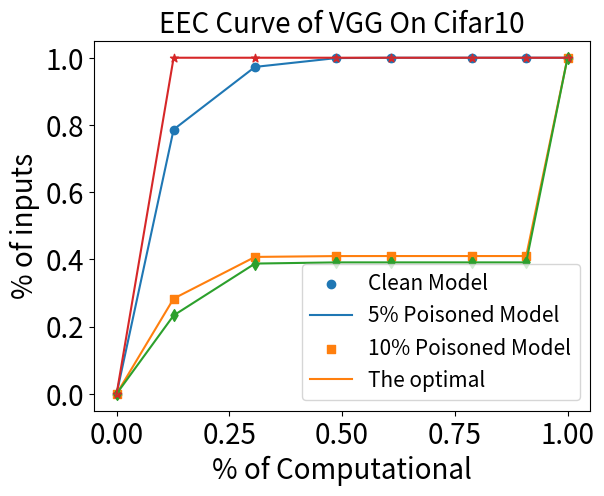

Reproduce this figure in Python. (Note: this script raises an exception after producing the figure.)
import matplotlib.pyplot as plt


def plot_eec_cifar10_vgg():
    data = [
        [[0, 0.1263934157501999, 0.306898677087761, 0.48730952066874794, 0.6076007706300699, 0.7880571881773752,
          0.9082344396076496, 1.0], [0.0, 0.7864, 0.9727, 0.999, 0.9999, 1.0, 1.0, 1.0]],
        [[0, 0.1263934157501999, 0.306898677087761, 0.48730952066874794, 0.6076007706300699, 0.7880571881773752,
          0.9082344396076496, 1.0], [0.0, 0.2831, 0.4072, 0.4097, 0.4098, 0.4098, 0.4098, 1.0]],
        [[0, 0.1263934157501999, 0.306898677087761, 0.48730952066874794, 0.6076007706300699, 0.7880571881773752,
          0.9082344396076496, 1.0], [0.0, 0.2331, 0.3874, 0.3909, 0.3909, 0.3909, 0.3909, 1.0]],
        [[0, 0.1263934157501999, 0.306898677087761, 0.48730952066874794, 0.6076007706300699, 0.7880571881773752,
          0.9082344396076496, 1.0], [0.0, 1.0, 1.0, 1.0, 1.0, 1.0, 1.0, 1.0]]
    ]

    # 绘图
    # 绘图
    for idx, pair in enumerate(data):

        # 根据索引选择点类型
        if idx == 0:
            marker = 'o'  # 圆圈
        elif idx == 1:
            marker = 's'  # 正方形
        elif idx == 2:
            marker = 'd'  # 菱形
        else:
            marker = '*'  # 星号

        plt.scatter(pair[0], pair[1], marker=marker, label=f'Data {idx + 1}')
        plt.plot(pair[0], pair[1])
    # 设置标题和标签
    plt.yticks([i / 10 for i in range(0, 11, 2)])
    plt.title("EEC Curve of VGG On Cifar10", size=20)
    plt.tick_params(labelsize=20)
    plt.xlabel('% of Computational', size=20)
    plt.ylabel('% of inputs', size=20)

    plt.legend(["Clean Model", "5% Poisoned Model", "10% Poisoned Model","The optimal"],fontsize=15)
    plt.savefig('./result/figure/eec/vgg_cifar10_eec_2.png', dpi=2000, bbox_inches='tight')


def plot_eec_cifar10_resnet():
    # 数据
    data = [
        [[0, 0.15410594830450014, 0.3045806049358059, 0.4464177723053978, 0.5963928603678937, 0.7379929083933472,
          0.887747151559947, 1.0], [0.0, 0.7785, 0.918, 0.9867, 0.997, 0.9996, 1.0, 1.0]],
        [[0, 0.15410594830450014, 0.3045806049358059, 0.4464177723053978, 0.5963928603678937, 0.7379929083933472,
          0.887747151559947, 1.0], [0.0, 0.1729, 0.2033, 0.2053, 0.2053, 0.2053, 0.2053, 1.0]],
        [[0, 0.15410594830450014, 0.3045806049358059, 0.4464177723053978, 0.5963928603678937, 0.7379929083933472,
          0.887747151559947, 1.0], [0.0, 0.1056, 0.1343, 0.1389, 0.1391, 0.1391, 0.1391, 1.0]],
        [[0, 0.1263934157501999, 0.306898677087761, 0.48730952066874794, 0.6076007706300699, 0.7880571881773752,
          0.9082344396076496, 1.0], [0.0, 1.0, 1.0, 1.0, 1.0, 1.0, 1.0, 1.0]]

    ]

    # 绘图
    # 绘图
    for idx, pair in enumerate(data):

        # 根据索引选择点类型
        if idx == 0:
            marker = 'o'  # 圆圈
        elif idx == 1:
            marker = 's'  # 正方形
        elif idx == 2:
            marker = 'd'  # 菱形
        else:
            marker = '*'  # 星号

        plt.scatter(pair[0], pair[1], marker=marker, label=f'Data {idx + 1}')
        plt.plot(pair[0], pair[1])
    # 设置标题和标签
    plt.yticks([i / 10 for i in range(0, 11, 2)])
    plt.title("EEC Curve of ResNet On Cifar10", size=20)
    plt.tick_params(labelsize=20)
    plt.xlabel('% of Computational', size=20)
    plt.ylabel('% of inputs', size=20)

    # plt.legend(["Clean Model", "5% Poison Model", "10% Poison Model"])
    plt.savefig('./result/figure/eec/resnet_cifar10_eec_2.png', dpi=2000, bbox_inches='tight')


def plot_eec_cifar10_mobilenet():
    # 数据
    data = [
        [[0, 0.16795338880351576, 0.3037025511602412, 0.4394626538420632, 0.6520340013799084, 0.8938261369927268, 1.0],
         [0.0, 0.8636, 0.9803, 0.9974, 0.9993, 0.9998, 1.0]],
        [[0, 0.16795338880351576, 0.3037025511602412, 0.4394626538420632, 0.6520340013799084, 0.8938261369927268,
          1.0], [0.0, 0.284, 0.3154, 0.3155, 0.3155, 0.3155, 1.0]],
        [[0, 0.16795338880351576, 0.3037025511602412, 0.4394626538420632, 0.6520340013799084, 0.8938261369927268,
          1.0], [0.0, 0.2793, 0.3324, 0.3329, 0.3329, 0.3329, 1.0]],
        [[0, 0.1673986393913774, 0.3029585755144403, 0.4389677736033579, 0.6514392671119117, 0.8942013626785829, 1.0], [0.0, 1.0, 1.0, 1.0, 1.0, 1.0, 1.0]]

    ]

    # 绘图
    # 绘图
    for idx, pair in enumerate(data):

        # 根据索引选择点类型
        if idx == 0:
            marker = 'o'  # 圆圈
        elif idx == 1:
            marker = 's'  # 正方形
        elif idx == 2:
            marker = 'd'  # 菱形
        else:
            marker = '*'  # 星号

        plt.scatter(pair[0], pair[1], marker=marker, label=f'Data {idx + 1}')
        plt.plot(pair[0], pair[1])
    # 设置标题和标签
    plt.yticks([i / 10 for i in range(0, 11, 2)])
    plt.title("EEC Curve of MobileNet On Cifar10", size=20)
    plt.tick_params(labelsize=20)
    plt.xlabel('% of Computational', size=20)
    plt.ylabel('% of inputs', size=20)

    # plt.legend(["Clean Model", "5% Poison Model", "10% Poison Model"])
    plt.savefig('./result/figure/eec/mobilenet_cifar10_eec_2.png', dpi=2000, bbox_inches='tight')


def plot_eec_tinyImage_vgg():
    # 数据
    data = [
        [[0, 0.12561696667450212, 0.3050908290152404, 0.48472555240497756, 0.6046754957410604, 0.7848777678357941,
          0.9054308832597994, 1.0], [0.0, 0.1855, 0.4497, 0.782, 0.9016, 0.9791, 0.9904, 1.0]],
        [[0, 0.12561696667450212, 0.3050908290152404, 0.48472555240497756, 0.6046754957410604, 0.7848777678357941,
          0.9054308832597994, 1.0], [0.0, 0.0112, 0.0305, 0.0605, 0.0709, 0.0715, 0.0715, 1.0]],
        [[0, 0.12561696667450212, 0.3050908290152404, 0.48472555240497756, 0.6046754957410604, 0.7848777678357941,
          0.9054308832597994, 1.0], [0.0, 0.0096, 0.0278, 0.0571, 0.0651, 0.0664, 0.0664, 1.0]],
        [[0, 0.1263934157501999, 0.306898677087761, 0.48730952066874794, 0.6076007706300699, 0.7880571881773752,
          0.9082344396076496, 1.0], [0.0, 1.0, 1.0, 1.0, 1.0, 1.0, 1.0, 1.0]]

    ]

    # 绘图
    # 绘图
    for idx, pair in enumerate(data):

        # 根据索引选择点类型
        if idx == 0:
            marker = 'o'  # 圆圈
        elif idx == 1:
            marker = 's'  # 正方形
        elif idx == 2:
            marker = 'd'  # 菱形
        else:
            marker = '*'  # 星号

        plt.scatter(pair[0], pair[1], marker=marker, label=f'Data {idx + 1}')
        plt.plot(pair[0], pair[1])
    # 设置标题和标签
    plt.yticks([i / 10 for i in range(0, 11, 2)])
    plt.title("EEC Curve of VGG On TinyImage", size=20)
    plt.tick_params(labelsize=20)
    plt.xlabel('% of Computational', size=20)
    plt.ylabel('% of inputs', size=20)

    # plt.legend(["Clean Model", "5% Poison Model", "10% Poison Model"])
    plt.savefig('./result/figure/eec/vgg_tinyimage_eec_2.png', dpi=2000, bbox_inches='tight')


def plot_eec_tinyImage_resnet():
    # 数据
    data = [
        [[0, 0.15364799858119813, 0.3036845014915432, 0.44551351772803266, 0.5954361537268804, 0.7377952368110564,
          0.8882640624061213, 1.0], [0.0, 0.0835, 0.1642, 0.3443, 0.4752, 0.6535, 0.809, 1.0]],
        [[0, 0.15364799858119813, 0.3036845014915432, 0.44551351772803266, 0.5954361537268804, 0.7377952368110564,
          0.8882640624061213, 1.0], [0.0, 0.0214, 0.0345, 0.0606, 0.0627, 0.0629, 0.0631, 1.0]],
        [[0, 0.15364799858119813, 0.3036845014915432, 0.44551351772803266, 0.5954361537268804, 0.7377952368110564,
          0.8882640624061213, 1.0], [0.0, 0.0151, 0.0264, 0.0396, 0.0418, 0.0426, 0.0429, 1.0]],
        [[0, 0.1263934157501999, 0.306898677087761, 0.48730952066874794, 0.6076007706300699, 0.7880571881773752,
          0.9082344396076496, 1.0], [0.0, 1.0, 1.0, 1.0, 1.0, 1.0, 1.0, 1.0]]

    ]

    # 绘图
    # 绘图
    for idx, pair in enumerate(data):

        # 根据索引选择点类型
        if idx == 0:
            marker = 'o'  # 圆圈
        elif idx == 1:
            marker = 's'  # 正方形
        elif idx == 2:
            marker = 'd'  # 菱形
        else:
            marker = '*'  # 星号

        plt.scatter(pair[0], pair[1], marker=marker, label=f'Data {idx + 1}')
        plt.plot(pair[0], pair[1])
    # 设置标题和标签
    plt.yticks([i / 10 for i in range(0, 11, 2)])
    plt.title("EEC Curve of ResNet On TinyImage", size=20)
    plt.tick_params(labelsize=20)
    plt.xlabel('% of Computational', size=20)
    plt.ylabel('% of inputs', size=20)

    # plt.legend(["Clean Model", "5% Poison Model", "10% Poison Model"])
    plt.savefig('./result/figure/eec/resnet_tinyimage_eec_2.png', dpi=2000, bbox_inches='tight')


def plot_eec_tinyImage_mobilenet():
    # 数据
    data = [
        [[0, 0.1673986393913774, 0.3029585755144403, 0.4389677736033579, 0.6514392671119117, 0.8942013626785829, 1.0],
         [0.0, 0.2879, 0.5909, 0.8435, 0.9552, 0.9821, 1.0]],
        [[0, 0.1673986393913774, 0.3029585755144403, 0.4389677736033579, 0.6514392671119117, 0.8942013626785829, 1.0], [
            0.0, 0.0319, 0.1024, 0.2072, 0.2609, 0.2609, 1.0]],
        [[0, 0.1673986393913774, 0.3029585755144403, 0.4389677736033579, 0.6514392671119117, 0.8942013626785829, 1.0], [
            0.0, 0.0137, 0.0405, 0.0527, 0.0529, 0.0529, 1.0]],
        [[0, 0.1673986393913774, 0.3029585755144403, 0.4389677736033579, 0.6514392671119117, 0.8942013626785829, 1.0], [0.0, 1.0, 1.0, 1.0, 1.0, 1.0, 1.0]]

    ]

    # 绘图
    # 绘图
    for idx, pair in enumerate(data):

        # 根据索引选择点类型
        if idx == 0:
            marker = 'o'  # 圆圈
        elif idx == 1:
            marker = 's'  # 正方形
        elif idx == 2:
            marker = 'd'  # 菱形
        else:
            marker = '*'  # 星号

        plt.scatter(pair[0], pair[1], marker=marker, label=f'Data {idx + 1}')
        plt.plot(pair[0], pair[1])
    # 设置标题和标签
    plt.yticks([i / 10 for i in range(0, 11, 2)])
    plt.title("EEC Curve of MobileNet On TinyImage", size=20)
    plt.tick_params(labelsize=20)
    plt.xlabel('% of Computational', size=20)
    plt.ylabel('% of inputs', size=20)

    #plt.legend(["Clean Model", "5% Poison Model", "10% Poison Model"],fontsize=13)
    plt.savefig('./result/figure/eec/mobilenet_tinyimage_eec_2.png', dpi=2000, bbox_inches='tight')


plot_eec_cifar10_vgg()
# plot_eec_cifar10_resnet()
#plot_eec_cifar10_mobilenet()

# plot_eec_tinyImage_vgg()
# plot_eec_tinyImage_resnet()
#plot_eec_tinyImage_mobilenet()
